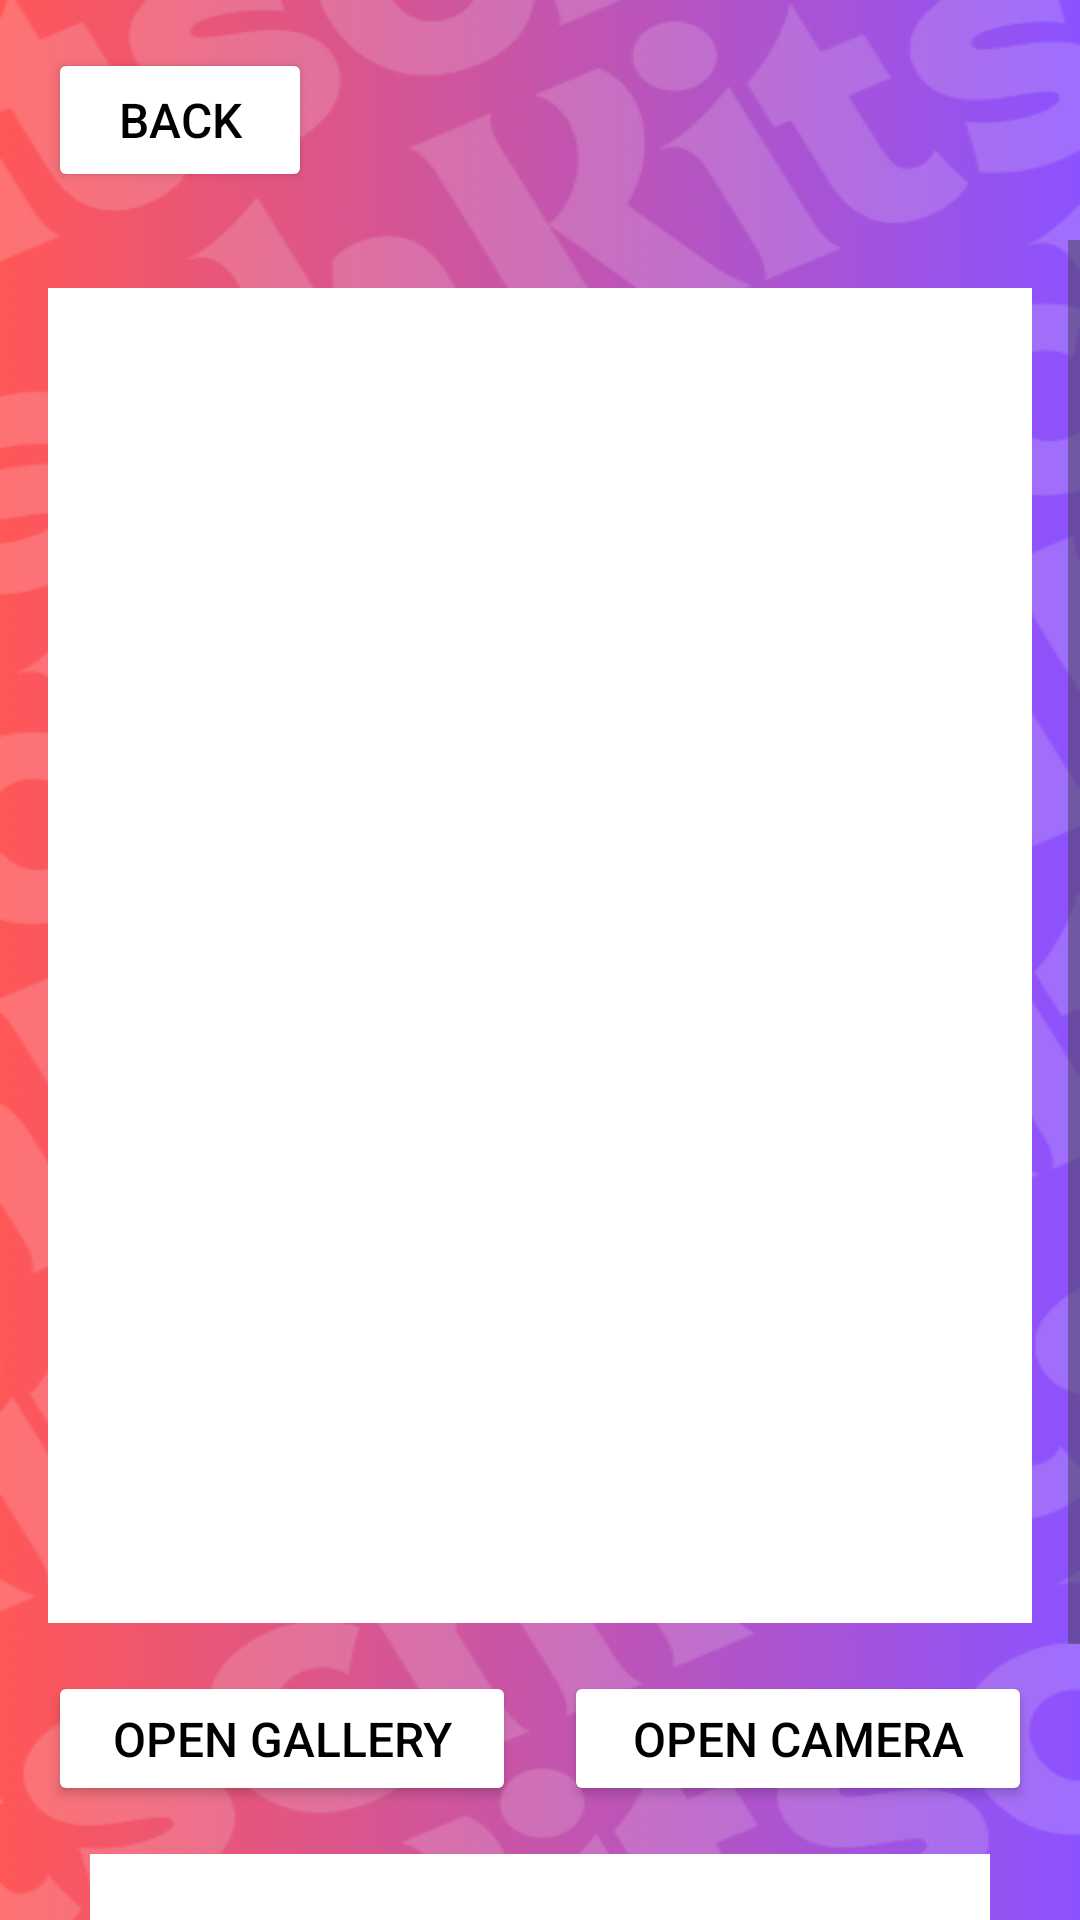

Reconstruct the res/layout file that produces this screen, plus the resources it refers to.
<!-- AndroidManifest.xml: application theme Theme.Kitsch -->
<!-- res/layout/activity_upload_wardrobe.xml -->
<?xml version="1.0" encoding="utf-8"?>
<RelativeLayout xmlns:android="http://schemas.android.com/apk/res/android"
    android:id="@+id/main"
    android:layout_width="match_parent"
    android:layout_height="match_parent"
    android:background="@drawable/wardrobepage_wallpaper">

    <Button
        android:id="@+id/backToWardrobeButton"
        android:layout_width="wrap_content"
        android:layout_height="wrap_content"
        android:layout_margin="16dp"
        android:backgroundTint="@color/white"
        android:text="BACK"
        android:textColor="@color/black"
        android:textSize="16sp" />

    
    <ScrollView
        android:layout_width="match_parent"
        android:layout_height="match_parent"
        android:layout_below="@id/backToWardrobeButton"
        android:fillViewport="true">

        
        <LinearLayout
            android:layout_width="match_parent"
            android:layout_height="wrap_content"
            android:gravity="center_horizontal"
            android:orientation="vertical"
            android:paddingBottom="32dp">

            
            <ImageView
                android:id="@+id/imageView"
                android:layout_width="match_parent"
                android:layout_height="445dp"
                android:layout_marginLeft="16dp"
                android:layout_marginTop="16dp"
                android:layout_marginRight="16dp"
                android:background="@drawable/postsframe"
                android:scaleType="centerCrop" />

            
            <LinearLayout
                android:layout_width="match_parent"
                android:layout_height="wrap_content"
                android:layout_marginTop="16dp"
                android:gravity="center_horizontal"
                android:orientation="horizontal"
                android:paddingLeft="16dp"
                android:paddingRight="16dp">

                <Button
                    android:id="@+id/openGalleryButton"
                    android:layout_width="0dp"
                    android:layout_height="45dp"
                    android:layout_marginEnd="8dp"
                    android:layout_weight="1"
                    android:backgroundTint="@color/white"
                    android:padding="8dp"
                    android:text="OPEN GALLERY"
                    android:textColor="@color/black"
                    android:textSize="16sp" />

                <Button
                    android:id="@+id/openCameraButton"
                    android:layout_width="0dp"
                    android:layout_height="45dp"
                    android:layout_marginStart="8dp"
                    android:layout_weight="1"
                    android:backgroundTint="@color/white"
                    android:padding="8dp"
                    android:text="OPEN CAMERA"
                    android:textColor="@color/black"
                    android:textSize="16sp" />
            </LinearLayout>

            
            <Spinner
                android:id="@+id/categorySpinner"
                android:layout_width="300dp"
                android:layout_height="36dp"
                android:layout_marginTop="16dp"
                android:background="@color/white"
                android:backgroundTint="@color/white"
                android:popupBackground="@color/white" />

            
            <Button
                android:id="@+id/postButton"
                android:layout_width="300dp"
                android:layout_height="wrap_content"
                android:layout_marginTop="16dp"
                android:backgroundTint="@android:color/white"
                android:text="POST"
                android:textColor="@android:color/black" />
        </LinearLayout>
    </ScrollView>
</RelativeLayout>
<!-- resources referenced by this layout -->
<resources>
  <color name="black">#FF000000</color>
  <color name="white">#FFFFFFFF</color>
  <!-- drawable postsframe: png bitmap (drawable, 2746 bytes) -->
  <!-- drawable wardrobepage_wallpaper: png bitmap (drawable, 149793 bytes) -->
  <style name="Theme.Kitsch" parent="Base.Theme.Kitsch" />
  <style name="Base.Theme.Kitsch" parent="Theme.Material3.DayNight.NoActionBar">
          <item name="android:screenOrientation">portrait</item>
          <item name="android:windowBackground">@drawable/backlaunch</item>
          <item name="colorPrimary">@color/purple</item>
          <item name="colorPrimaryVariant">@color/purple</item>
          <item name="android:statusBarColor">@color/purple</item>
      </style>
  <!-- drawable backlaunch: jpg bitmap (drawable, 302682 bytes) -->
  <color name="purple">#FFBB86FC</color>
</resources>
